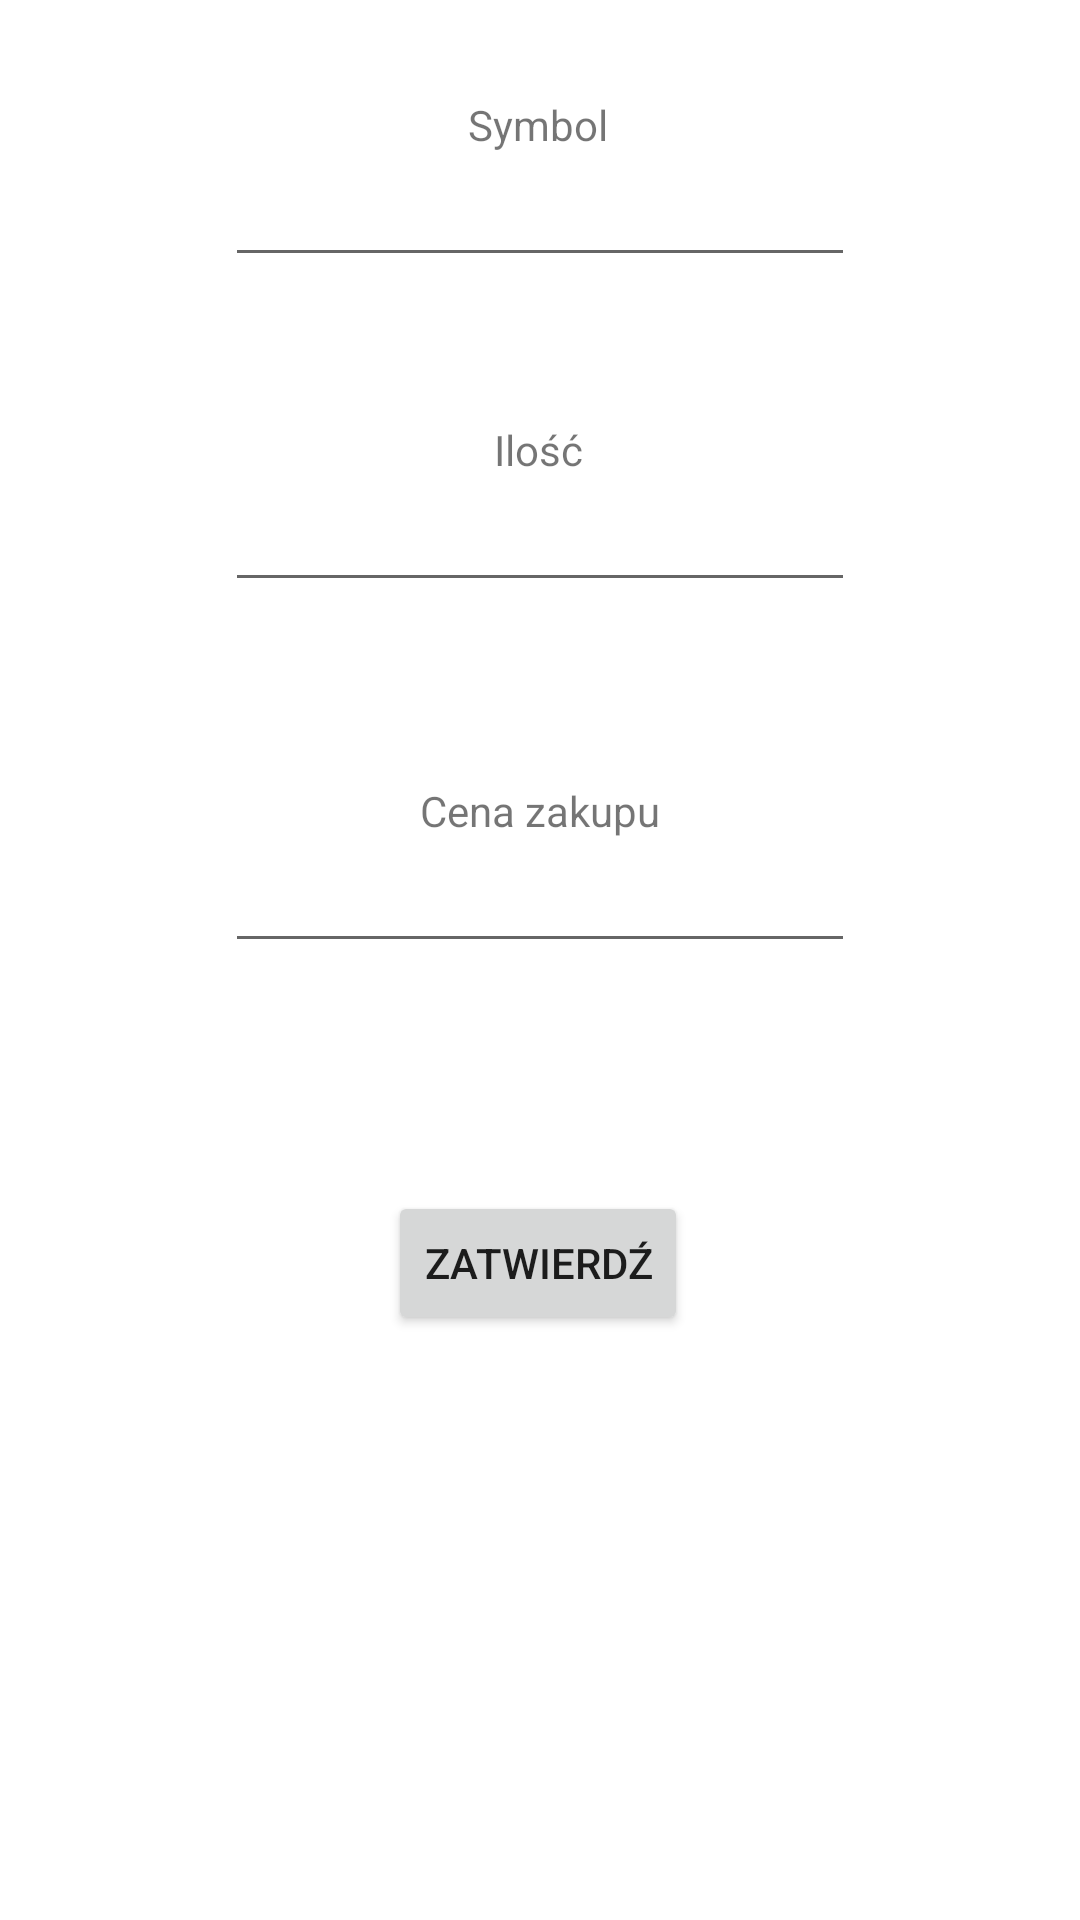

Produce the Android XML layout that renders to this screen, including the resource entries it uses.
<!-- AndroidManifest.xml: application theme Theme.Assetsportfolio -->
<!-- res/layout/activity_adding_lot.xml -->
<?xml version="1.0" encoding="utf-8"?>
<androidx.constraintlayout.widget.ConstraintLayout xmlns:android="http://schemas.android.com/apk/res/android"
    xmlns:app="http://schemas.android.com/apk/res-auto"
    xmlns:tools="http://schemas.android.com/tools"
    android:layout_width="match_parent"
    android:layout_height="match_parent"
    tools:context=".addingLot">

    <TextView
        android:id="@+id/lotSymbol_tv"
        android:layout_width="wrap_content"
        android:layout_height="wrap_content"
        android:layout_marginTop="32dp"
        android:text="Symbol"
        app:layout_constraintEnd_toEndOf="parent"
        app:layout_constraintHorizontal_bias="0.498"
        app:layout_constraintStart_toStartOf="parent"
        app:layout_constraintTop_toTopOf="parent" />

    <EditText
        android:id="@+id/lotSymbol_et"
        android:layout_width="wrap_content"
        android:layout_height="wrap_content"
        android:ems="10"
        android:inputType="textPersonName"
        app:layout_constraintEnd_toEndOf="parent"
        app:layout_constraintStart_toStartOf="parent"
        app:layout_constraintTop_toBottomOf="@+id/lotSymbol_tv" />

    <TextView
        android:id="@+id/lotAmount_tv"
        android:layout_width="wrap_content"
        android:layout_height="wrap_content"
        android:layout_marginTop="48dp"
        android:text="Ilość"
        app:layout_constraintEnd_toEndOf="parent"
        app:layout_constraintHorizontal_bias="0.498"
        app:layout_constraintStart_toStartOf="parent"
        app:layout_constraintTop_toBottomOf="@+id/lotSymbol_et" />

    <TextView
        android:id="@+id/lotPrice_tv"
        android:layout_width="wrap_content"
        android:layout_height="wrap_content"
        android:layout_marginTop="60dp"
        android:text="Cena zakupu"
        app:layout_constraintEnd_toEndOf="parent"
        app:layout_constraintStart_toStartOf="parent"
        app:layout_constraintTop_toBottomOf="@+id/lotAmount_et" />

    <EditText
        android:id="@+id/lotPrice_et"
        android:layout_width="wrap_content"
        android:layout_height="wrap_content"
        android:ems="10"
        android:inputType="textPersonName"
        app:layout_constraintEnd_toEndOf="parent"
        app:layout_constraintStart_toStartOf="parent"
        app:layout_constraintTop_toBottomOf="@+id/lotPrice_tv" />

    <EditText
        android:id="@+id/lotAmount_et"
        android:layout_width="wrap_content"
        android:layout_height="wrap_content"
        android:ems="10"
        android:inputType="textPersonName"
        app:layout_constraintEnd_toEndOf="parent"
        app:layout_constraintStart_toStartOf="parent"
        app:layout_constraintTop_toBottomOf="@+id/lotAmount_tv" />

    <Button
        android:id="@+id/lotOk_btn"
        android:layout_width="wrap_content"
        android:layout_height="wrap_content"
        android:layout_marginTop="76dp"
        android:onClick="addLotToMain"
        android:text="Zatwierdź"
        app:layout_constraintEnd_toEndOf="parent"
        app:layout_constraintHorizontal_bias="0.498"
        app:layout_constraintStart_toStartOf="parent"
        app:layout_constraintTop_toBottomOf="@+id/lotPrice_et" />
</androidx.constraintlayout.widget.ConstraintLayout>
<!-- resources referenced by this layout -->
<resources>
  <style name="Theme.Assetsportfolio" parent="Theme.MaterialComponents.DayNight.DarkActionBar">
          
          <item name="colorPrimary">@color/purple_500</item>
          <item name="colorPrimaryVariant">@color/purple_700</item>
          <item name="colorOnPrimary">@color/white</item>
          
          <item name="colorSecondary">@color/teal_200</item>
          <item name="colorSecondaryVariant">@color/teal_700</item>
          <item name="colorOnSecondary">@color/black</item>
          
          <item name="android:statusBarColor">?attr/colorPrimaryVariant</item>
          
      </style>
  <!-- not gathered from this repository: default colours our renderer supplied (Android Studio template values) -->
  <color name="purple_500">#FF6200EE</color>
  <color name="purple_700">#FF3700B3</color>
  <color name="teal_200">#FF03DAC5</color>
  <color name="teal_700">#FF018786</color>
  <color name="black">#FF000000</color>
  <color name="white">#FFFFFFFF</color>
</resources>
